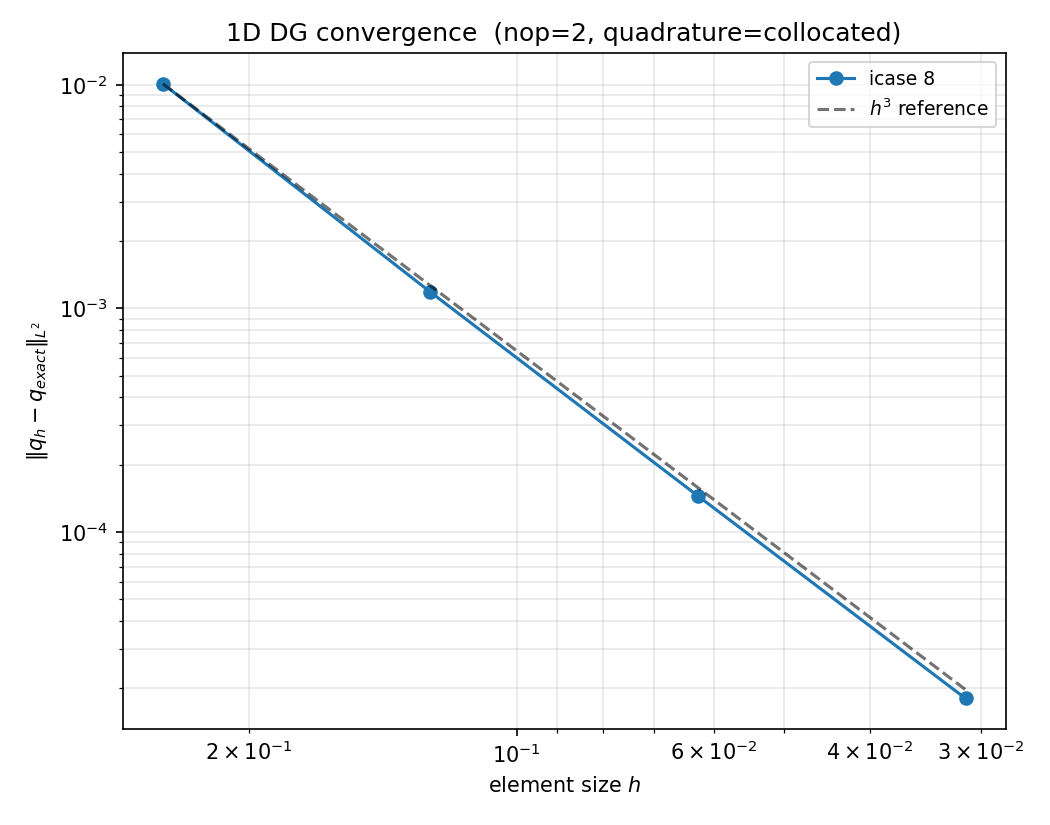

Data behind this chart, as committed beside it:
icase, nop, nelem, h, npoin_dg, n_steps, dt, l2_abs, l2_rel, rate, mass_initial, mass_final, mass_drift_abs, wall_time_s
8, 2, 8, 0.25, 24, 1600, 0.000625, 1.0109483263e-02, 1.0109483263e-02, , -5.0408456234810523e-17, 2.0708261494473135e-16, 2.574911e-16, 0.086
8, 2, 16, 0.125, 48, 1600, 0.000625, 1.1835774710e-03, 1.1835774710e-03, 3.094, -1.8265334213498033e-17, 1.9667258002297600e-17, 3.793259e-17, 0.172
8, 2, 32, 0.0625, 96, 1600, 0.000625, 1.4499212151e-04, 1.4499212151e-04, 3.029, 3.8777589630770351e-18, 1.4650959482068182e-16, 1.426318e-16, 0.318
8, 2, 64, 0.03125, 192, 1600, 0.000625, 1.8027994032e-05, 1.8027994032e-05, 3.008, -5.6505357258600127e-18, -4.1447990262936767e-16, 4.088294e-16, 0.581
